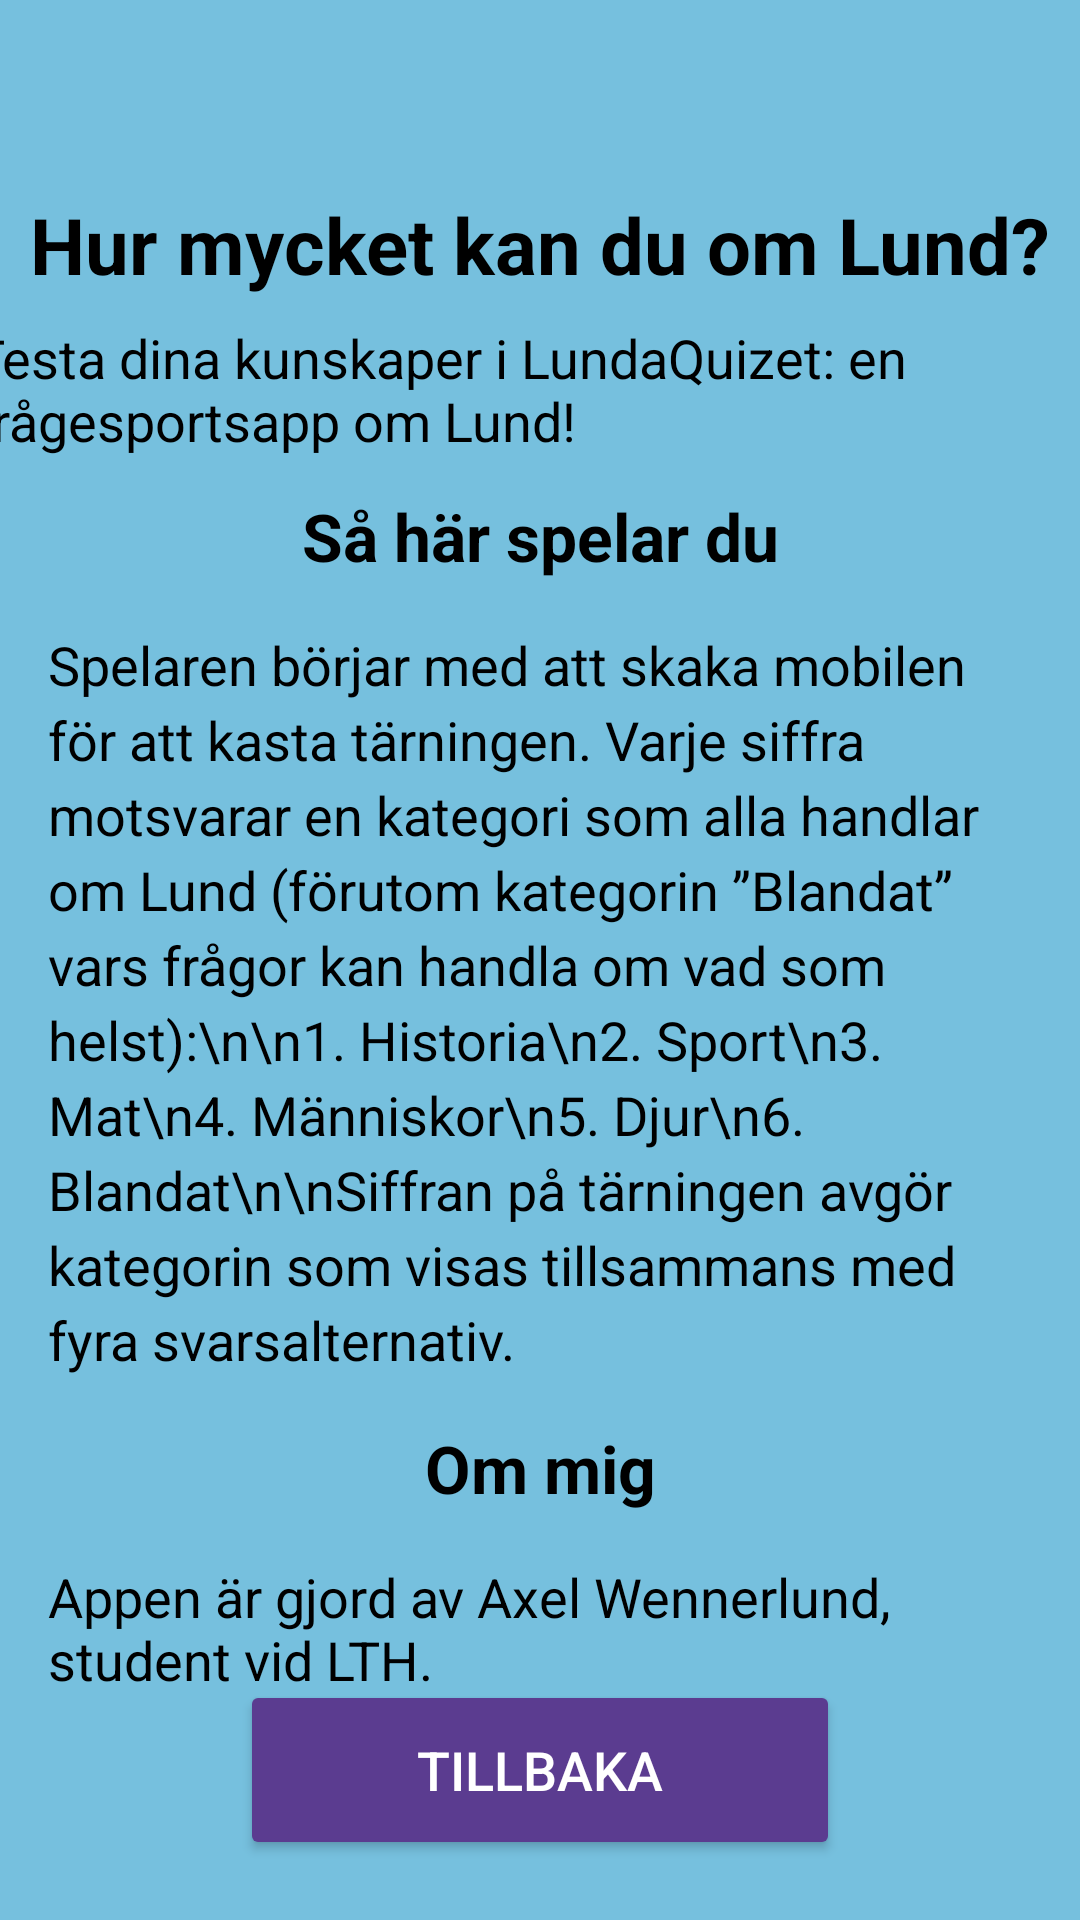

Android layout source for this screen:
<!-- AndroidManifest.xml: application theme Theme.LundaQuizet -->
<!-- res/layout/activity_about.xml -->
<?xml version="1.0" encoding="utf-8"?>
<androidx.constraintlayout.widget.ConstraintLayout xmlns:android="http://schemas.android.com/apk/res/android"
    xmlns:app="http://schemas.android.com/apk/res-auto"
    xmlns:tools="http://schemas.android.com/tools"
    android:id="@+id/main"
    android:layout_width="match_parent"
    android:layout_height="match_parent"
    android:background="#76c0de"
    tools:context=".AboutActivity">

    <androidx.constraintlayout.widget.Guideline
        android:id="@+id/guideline"
        android:layout_width="wrap_content"
        android:layout_height="wrap_content"
        android:orientation="horizontal"
        app:layout_constraintGuide_percent="0.1" />

    <TextView
        android:id="@+id/textViewTitle"
        android:layout_width="wrap_content"
        android:layout_height="wrap_content"
        android:text="Hur mycket kan du om Lund?"
        android:textColor="@android:color/black"
        android:textSize="26sp"
        android:textStyle="bold"
        app:layout_constraintTop_toBottomOf="@id/guideline"
        app:layout_constraintStart_toStartOf="parent"
        app:layout_constraintEnd_toEndOf="parent" />

    <TextView
        android:id="@+id/textViewDescription"
        android:layout_width="379dp"
        android:layout_height="65dp"
        android:paddingTop="8dp"
        android:paddingBottom="12dp"
        android:text="Testa dina kunskaper i LundaQuizet: en frågesportsapp om Lund!"
        android:textColor="@android:color/black"
        android:textSize="18sp"
        app:layout_constraintEnd_toEndOf="parent"
        app:layout_constraintStart_toStartOf="parent"
        app:layout_constraintTop_toBottomOf="@id/textViewTitle" />

    <TextView
        android:id="@+id/textViewHowToPlayTitle"
        android:layout_width="wrap_content"
        android:layout_height="wrap_content"
        android:text="Så här spelar du"
        android:textColor="@android:color/black"
        android:textSize="22sp"
        android:textStyle="bold"
        app:layout_constraintTop_toBottomOf="@id/textViewDescription"
        app:layout_constraintStart_toStartOf="parent"
        app:layout_constraintEnd_toEndOf="parent" />

    <TextView
        android:id="@+id/textViewHowToPlay"
        android:layout_width="0dp"
        android:layout_height="wrap_content"
        android:text="Spelaren börjar med att skaka mobilen för att kasta tärningen. Varje siffra motsvarar en kategori som alla handlar om Lund (förutom kategorin ”Blandat” vars frågor kan handla om vad som helst):\n\n1. Historia\n2. Sport\n3. Mat\n4. Människor\n5. Djur\n6. Blandat\n\nSiffran på tärningen avgör kategorin som visas tillsammans med fyra svarsalternativ."
        android:textColor="@android:color/black"
        android:textSize="18sp"
        android:padding="16dp"
        android:lineSpacingExtra="4dp"
        app:layout_constraintTop_toBottomOf="@id/textViewHowToPlayTitle"
        app:layout_constraintStart_toStartOf="parent"
        app:layout_constraintEnd_toEndOf="parent" />

    <TextView
        android:id="@+id/textViewAboutMeTitle"
        android:layout_width="wrap_content"
        android:layout_height="wrap_content"
        android:text="Om mig"
        android:textColor="@android:color/black"
        android:textSize="22sp"
        android:textStyle="bold"
        app:layout_constraintTop_toBottomOf="@id/textViewHowToPlay"
        app:layout_constraintStart_toStartOf="parent"
        app:layout_constraintEnd_toEndOf="parent" />

    <TextView
        android:id="@+id/textViewAboutMe"
        android:layout_width="0dp"
        android:layout_height="wrap_content"
        android:text="Appen är gjord av Axel Wennerlund, student vid LTH."
        android:textColor="@android:color/black"
        android:textSize="18sp"
        android:padding="16dp"
        app:layout_constraintTop_toBottomOf="@id/textViewAboutMeTitle"
        app:layout_constraintStart_toStartOf="parent"
        app:layout_constraintEnd_toEndOf="parent" />

    <Button
        android:id="@+id/buttonBack"
        android:layout_width="200dp"
        android:layout_height="60dp"
        android:backgroundTint="#5B3C90"
        android:text="Tillbaka"
        android:textColor="@android:color/white"
        android:textSize="18sp"
        android:layout_marginBottom="20dp"
        app:layout_constraintBottom_toBottomOf="parent"
        app:layout_constraintStart_toStartOf="parent"
        app:layout_constraintEnd_toEndOf="parent" />

</androidx.constraintlayout.widget.ConstraintLayout>
<!-- resources referenced by this layout -->
<resources>
  <style name="Theme.LundaQuizet" parent="Base.Theme.LundaQuizet" />
  <style name="Base.Theme.LundaQuizet" parent="Theme.Material3.DayNight.NoActionBar">
          
          
      </style>
</resources>
